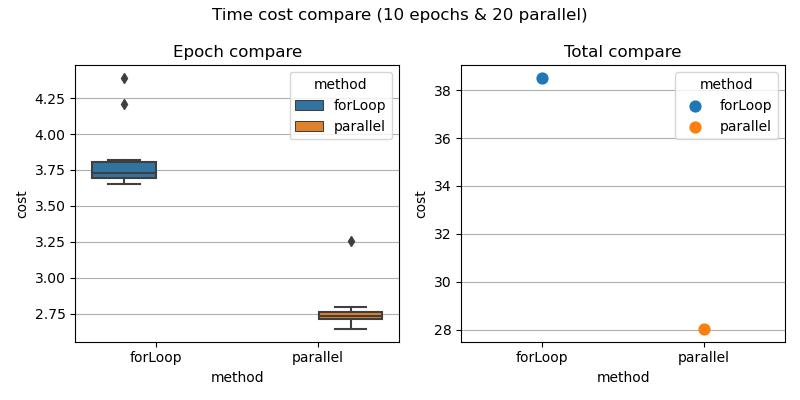

Source data for this figure (header and first rows):
, cost, name, method, type, parallel
0, 4.391, epoch-0, forLoop, epoch, 20
1, 4.208, epoch-1, forLoop, epoch, 20
2, 3.82, epoch-2, forLoop, epoch, 20
3, 3.724, epoch-3, forLoop, epoch, 20
4, 3.758, epoch-4, forLoop, epoch, 20
5, 3.652, epoch-5, forLoop, epoch, 20
6, 3.729, epoch-6, forLoop, epoch, 20
7, 3.706, epoch-7, forLoop, epoch, 20
8, 3.691, epoch-8, forLoop, epoch, 20
9, 3.671, epoch-9, forLoop, epoch, 20
10, 38.52, total, forLoop, total, 20
11, 3.257, epoch-0, parallel, epoch, 20
12, 2.642, epoch-1, parallel, epoch, 20
13, 2.759, epoch-2, parallel, epoch, 20
14, 2.717, epoch-3, parallel, epoch, 20
15, 2.76, epoch-4, parallel, epoch, 20
16, 2.747, epoch-5, parallel, epoch, 20
17, 2.707, epoch-6, parallel, epoch, 20
18, 2.693, epoch-7, parallel, epoch, 20
19, 2.797, epoch-8, parallel, epoch, 20
20, 2.722, epoch-9, parallel, epoch, 20
21, 28.02, total, parallel, total, 20
